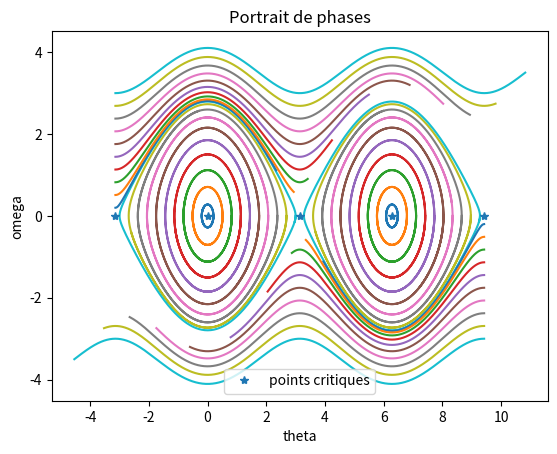
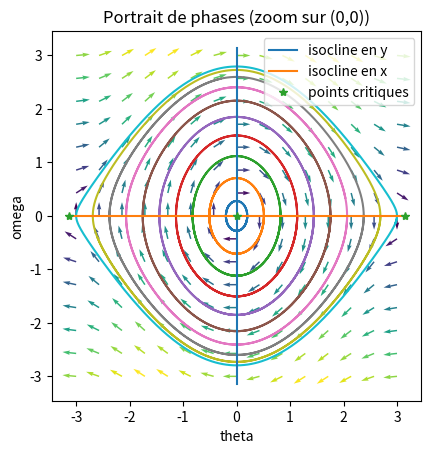

Python code for these plots, in order:
import numpy as np
import matplotlib.pyplot as plt
import scipy.integrate as integrate

#################  Exercice 3 : Portrait de phase et stabilite des points critiques
## peut etre que ce serait bien de remplacer cet exercice par quelque chose qui a deja ete fait en cours comme par exemple le portrait de phase du pendule (cf exo 4)
##
##### Parametres
g = 9.81
l = 5
T = 12
N = 1000

## fonction second membre
def f(X,t):
    return np.array([X[1], -g/l*np.sin(X[0])])


tps = np.linspace(0,T,N+1)



###### portrait de phase
plt.figure()
tps = np.linspace(0,T,N+1)
## premier point critique (0)
for k in np.linspace(0.2,3.,10):
    X0 = np.array([k,0])
    sol_ODE = integrate.odeint(f,X0,tps)
    theta_ode , omega_ode = sol_ODE[:,0] , sol_ODE[:,1]
    plt.plot(theta_ode,omega_ode)
## troisieme point critique (2pi)
for k in np.linspace(0.2,3.,10):
    X0 = np.array([2*np.pi+k,0])
    sol_ODE = integrate.odeint(f,X0,tps)
    theta_ode , omega_ode = sol_ODE[:,0] , sol_ODE[:,1]
    plt.plot(theta_ode,omega_ode)
## niveaux superieurs d'energie
## au-dessus
T = 4
tps = np.linspace(0,T,N+1)
for k in np.linspace(0.2,3.,10):
    X0 = np.array([-np.pi,k])
    sol_ODE = integrate.odeint(f,X0,tps)
    theta_ode , omega_ode = sol_ODE[:,0] , sol_ODE[:,1]
    plt.plot(theta_ode,omega_ode)
## au-dessous
for k in np.linspace(0.2,3.,10):
    X0 = np.array([3*np.pi,-k])
    sol_ODE = integrate.odeint(f,X0,tps)
    theta_ode , omega_ode = sol_ODE[:,0] , sol_ODE[:,1]
    plt.plot(theta_ode,omega_ode)
## points critiques
pt_critique_x = np.array([-np.pi, 0., np.pi, 2*np.pi, 3*np.pi])
pt_critique_y = np.array([0., 0., 0.,0., 0.])


plt.plot(pt_critique_x, pt_critique_y, marker = '*', label="points critiques",linestyle='None')
plt.xlabel("theta")
plt.ylabel("omega")
plt.title("Portrait de phases")
plt.legend()
plt.show()



#################### zoom sur (0,0)
T = 12
tps = np.linspace(0,T,N+1)
plt.figure()
## premier noeud (0)
for k in np.linspace(0.2,3.,10):
    X0 = np.array([k,0])
    sol_ODE = integrate.odeint(f,X0,tps)
    theta_ode , omega_ode = sol_ODE[:,0] , sol_ODE[:,1]
    plt.plot(theta_ode,omega_ode)
## champ de f
x=np.linspace(-3.,3.,15)
y=np.linspace(-3,3,15)
X1,Y1=np.meshgrid(x,y)
DX1,DY1=f([X1,Y1],0.0)
M=np.hypot(DX1,DY1)
M[M==0]=1.
DX1/= M
DY1/= M
plt.quiver(X1,Y1,DX1,DY1,M)
## isoclines
x0 = np.array([0,0])
y0 = np.array([-np.pi,np.pi])
plt.plot(x0,y0,label="isocline en y")
x0 = np.array([-np.pi,np.pi])
y0 = np.array([0,0])
plt.plot(x0,y0,label="isocline en x")

#points critiques
pt_critique_x = np.array([-np.pi, 0., np.pi])
pt_critique_y = np.array([0., 0., 0.])
plt.plot(pt_critique_x, pt_critique_y, marker = '*', label="points critiques",linestyle='None')

plt.xlabel("theta")
plt.ylabel("omega")
plt.title("Portrait de phases (zoom sur (0,0))")
plt.axis('scaled')
plt.legend()
plt.show()
